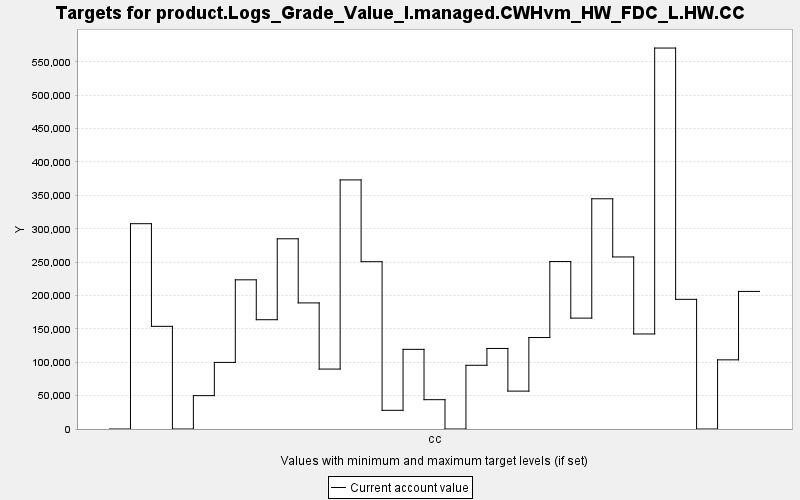

Data behind this chart, as committed beside it:
TARGET, PERIOD, YEAR, PERIODWIDTH, MINIMUM, MAXIMUM, MINWEIGHT, MAXWEIGHT, CURRENT, SUMMARY
product.Logs_Grade_Value_I.managed.CWHvm…, 0, 0, 10.0, 0.0, 10000, 1.0, 1.0, 0.0, 0.0
product.Logs_Grade_Value_I.managed.CWHvm…, 1, 10, 10.0, 0.0, 10000, 1.0, 1.0, 307565, 0.0
product.Logs_Grade_Value_I.managed.CWHvm…, 2, 20, 10.0, 0.0, 10000, 1.0, 1.0, 153776, 0.0
product.Logs_Grade_Value_I.managed.CWHvm…, 3, 30, 10.0, 0.0, 10000, 1.0, 1.0, 0.0, 0.0
product.Logs_Grade_Value_I.managed.CWHvm…, 4, 40, 10.0, 0.0, 10000, 1.0, 1.0, 49989, 0.0
product.Logs_Grade_Value_I.managed.CWHvm…, 5, 50, 10.0, 0.0, 10000, 1.0, 1.0, 99755, 0.0
product.Logs_Grade_Value_I.managed.CWHvm…, 6, 60, 10.0, 0.0, 10000, 1.0, 1.0, 223477, 0.0
product.Logs_Grade_Value_I.managed.CWHvm…, 7, 70, 10.0, 0.0, 10000, 1.0, 1.0, 163720, 0.0
product.Logs_Grade_Value_I.managed.CWHvm…, 8, 80, 10.0, 0.0, 10000, 1.0, 1.0, 284952, 0.0
product.Logs_Grade_Value_I.managed.CWHvm…, 9, 90, 10.0, 0.0, 10000, 1.0, 1.0, 188888, 0.0
product.Logs_Grade_Value_I.managed.CWHvm…, 10, 100, 10.0, 0.0, 10000, 1.0, 1.0, 89796, 0.0
product.Logs_Grade_Value_I.managed.CWHvm…, 11, 110, 10.0, 0.0, 10000, 1.0, 1.0, 373153, 0.0
product.Logs_Grade_Value_I.managed.CWHvm…, 12, 120, 10.0, 0.0, 10000, 1.0, 1.0, 250652, 0.0
product.Logs_Grade_Value_I.managed.CWHvm…, 13, 130, 10.0, 0.0, 10000, 1.0, 1.0, 27983, 0.0
product.Logs_Grade_Value_I.managed.CWHvm…, 14, 140, 10.0, 0.0, 10000, 1.0, 1.0, 119319, 0.0
product.Logs_Grade_Value_I.managed.CWHvm…, 15, 150, 10.0, 0.0, 10000, 1.0, 1.0, 43926, 0.0
product.Logs_Grade_Value_I.managed.CWHvm…, 16, 160, 10.0, 0.0, 10000, 1.0, 1.0, 0.0, 0.0
product.Logs_Grade_Value_I.managed.CWHvm…, 17, 170, 10.0, 0.0, 10000, 1.0, 1.0, 95454, 0.0
product.Logs_Grade_Value_I.managed.CWHvm…, 18, 180, 10.0, 0.0, 10000, 1.0, 1.0, 120652, 0.0
product.Logs_Grade_Value_I.managed.CWHvm…, 19, 190, 10.0, 0.0, 10000, 1.0, 1.0, 56750, 0.0
product.Logs_Grade_Value_I.managed.CWHvm…, 20, 200, 10.0, 0.0, 10000, 1.0, 1.0, 137017, 0.0
product.Logs_Grade_Value_I.managed.CWHvm…, 21, 210, 10.0, 0.0, 10000, 1.0, 1.0, 250849, 0.0
product.Logs_Grade_Value_I.managed.CWHvm…, 22, 220, 10.0, 0.0, 10000, 1.0, 1.0, 166112, 0.0
product.Logs_Grade_Value_I.managed.CWHvm…, 23, 230, 10.0, 0.0, 10000, 1.0, 1.0, 344889, 0.0
product.Logs_Grade_Value_I.managed.CWHvm…, 24, 240, 10.0, 0.0, 10000, 1.0, 1.0, 257734, 0.0
product.Logs_Grade_Value_I.managed.CWHvm…, 25, 250, 10.0, 0.0, 10000, 1.0, 1.0, 142352, 0.0
product.Logs_Grade_Value_I.managed.CWHvm…, 26, 260, 10.0, 0.0, 10000, 1.0, 1.0, 570685, 0.0
product.Logs_Grade_Value_I.managed.CWHvm…, 27, 270, 10.0, 0.0, 10000, 1.0, 1.0, 194238, 0.0
product.Logs_Grade_Value_I.managed.CWHvm…, 28, 280, 10.0, 0.0, 10000, 1.0, 1.0, 0.0, 0.0
product.Logs_Grade_Value_I.managed.CWHvm…, 29, 290, 10.0, 0.0, 10000, 1.0, 1.0, 103595, 0.0
product.Logs_Grade_Value_I.managed.CWHvm…, 30, 300, 10.0, 0.0, 10000, 1.0, 1.0, 206096, 0.0
